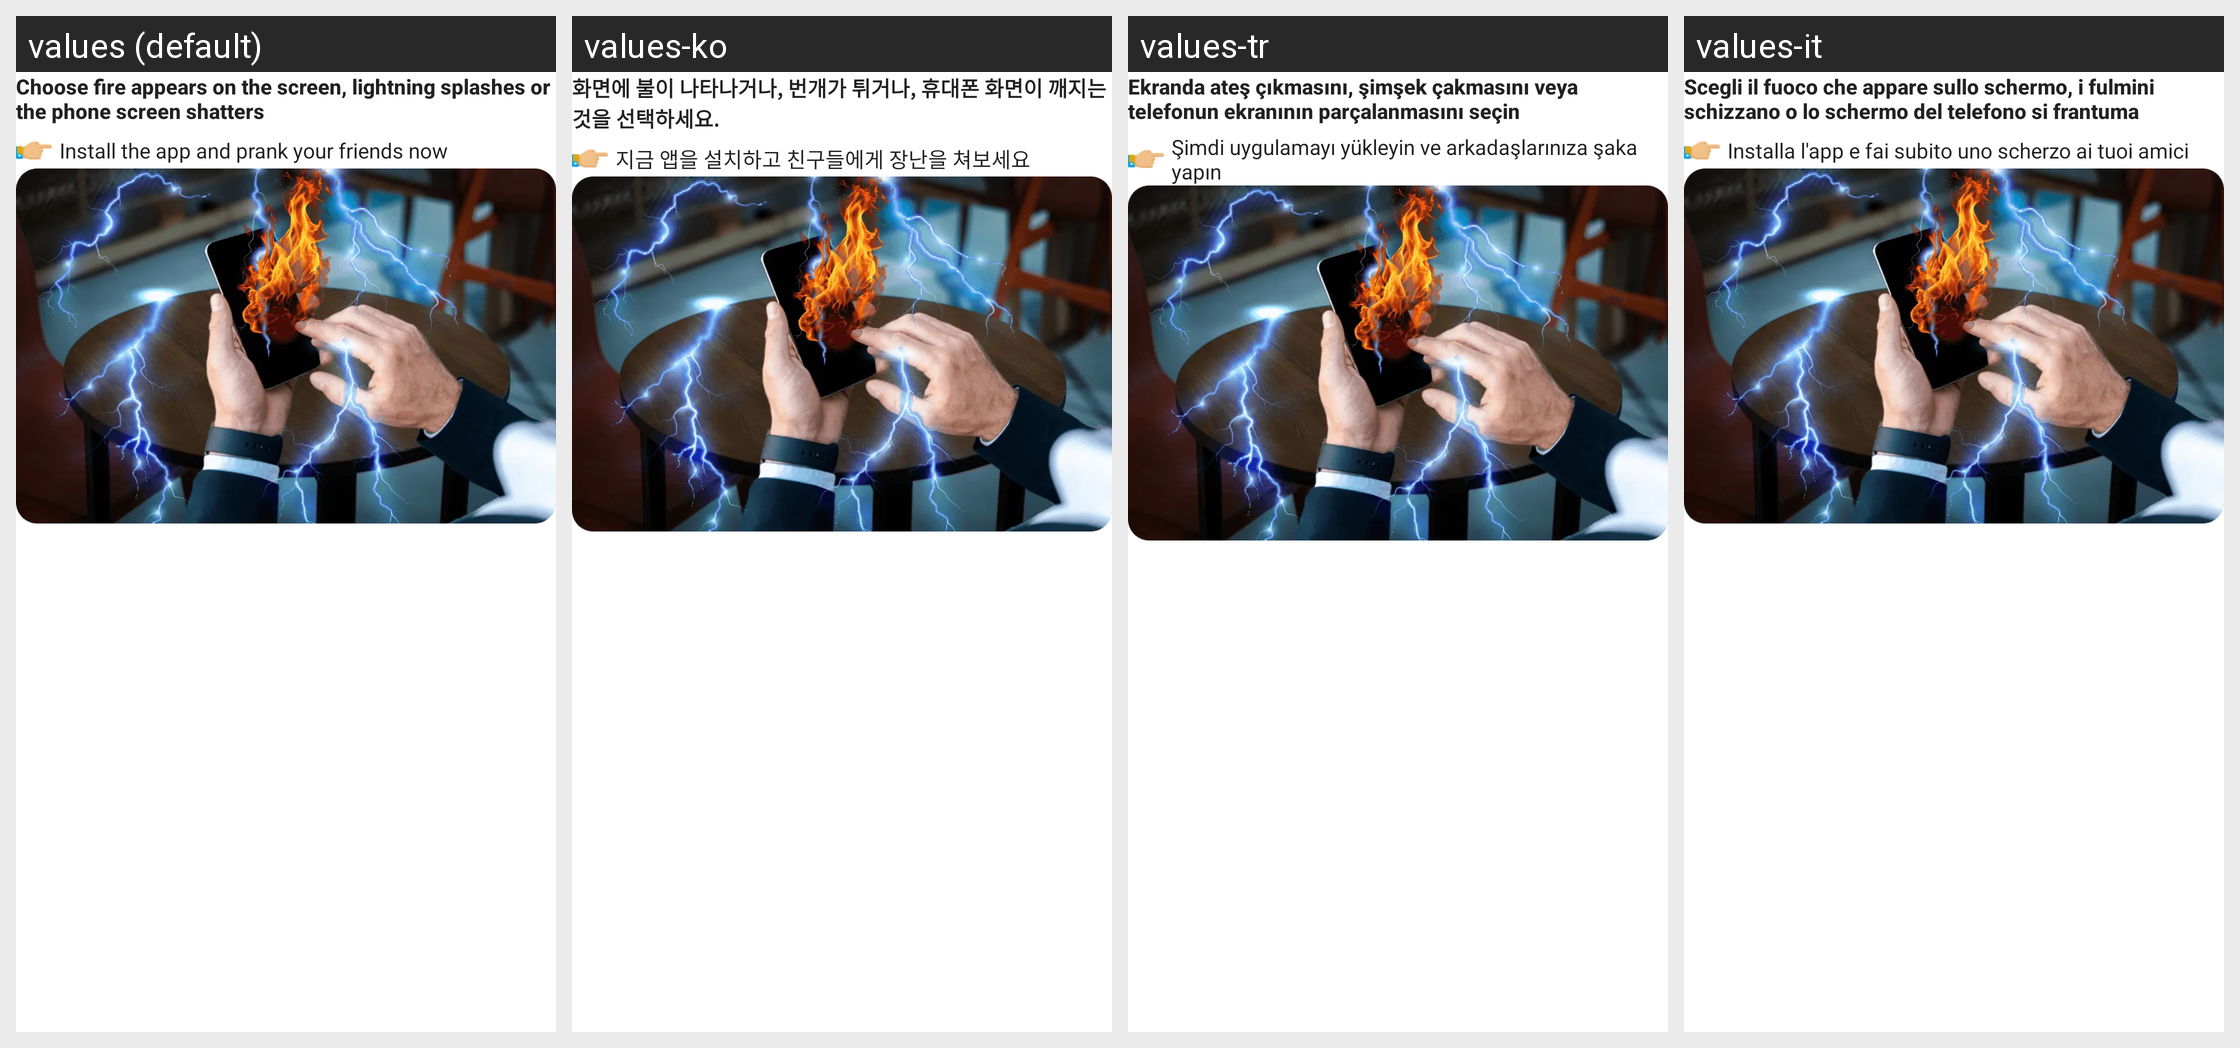

Translations of the strings shown on this Android screen, per locale in the grid:
Android screen res/layout/layout_remote_2_expand.xml rendered under 4 locales, left to right: values (default), values-ko, values-tr, values-it. Device: Nexus 5 (rendered at 1080×1920; each locale shown at half size, 540×960, under a caption strip naming it); theme Theme.BrokenGlass.
Other locales in the repository, not shown: values-de, values-en, values-fr, values-hi, values-in, values-ja, values-nl, values-pt, values-vi, values-zh.
Strings drawn on this screen, with the default value and each locale's value (text and hints the layout hard-codes, and strings that could not be matched under every locale, appear in the picture but are not listed):

title_noti_2
  values: Choose fire appears on the screen, lightning splashes or the phone screen shatters
  values-ko: 화면에 불이 나타나거나, 번개가 튀거나, 휴대폰 화면이 깨지는 것을 선택하세요.
  values-tr: Ekranda ateş çıkmasını, şimşek çakmasını veya telefonun ekranının parçalanmasını seçin
  values-it: Scegli il fuoco che appare sullo schermo, i fulmini schizzano o lo schermo del telefono si frantuma

desc_noti_2
  values: Install the app and prank your friends now
  values-ko: 지금 앱을 설치하고 친구들에게 장난을 쳐보세요
  values-tr: Şimdi uygulamayı yükleyin ve arkadaşlarınıza şaka yapın
  values-it: Installa l'app e fai subito uno scherzo ai tuoi amici
